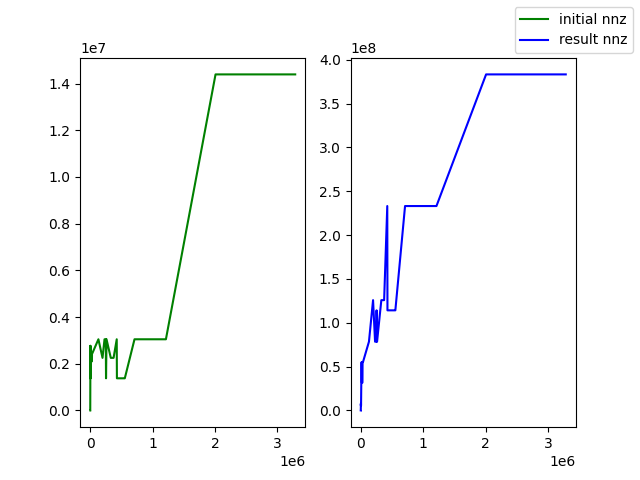

The table this chart was drawn from, first rows:
Original Sequential Lower, 
matrix, initial nnz, result nnz, total ms
matrices/parabolic_fem.mtx, 2100225, -1, -1
matrices/ct20stif.mtx, 1375396, 114134033, 538143
matrices/1138_bus.mtx, 2596, 38312, 6
matrices/bcsstk03.mtx, 376, 384, 0
matrices/offshore.mtx, 2251231, -1, -1
matrices/consph.mtx, 3046907, 233105600, 1164629
matrices/nd24k.mtx, 14393817, -1, -1
matrices/s3dkq4m2.mtx, 2455670, 55071893, 28371
matrices/apache2.mtx, 2766523, -1, -1
Original Sequential Upper, 
matrix, initial nnz, result nnz, total ms
matrices/parabolic_fem.mtx, 2100225, -1, -1
matrices/ct20stif.mtx, 1375396, 114134033, 427310
matrices/1138_bus.mtx, 2596, 38312, 5
matrices/bcsstk03.mtx, 376, 384, 0
matrices/offshore.mtx, 2251231, -1, -1
matrices/consph.mtx, 3046907, 233105600, 709161
matrices/nd24k.mtx, 14393817, -1, -1
matrices/s3dkq4m2.mtx, 2455670, 55071893, 28436
matrices/apache2.mtx, 2766523, -1, -1
Original Parallel Lower, 
matrix, initial nnz, result nnz, total ms
matrices/parabolic_fem.mtx, 2100225, -1, -1
matrices/ct20stif.mtx, 1375396, 114134033, 553812
matrices/1138_bus.mtx, 2596, 38312, 11
matrices/bcsstk03.mtx, 376, 384, 0
matrices/offshore.mtx, 2251231, -1, -1
matrices/consph.mtx, 3046907, 233105600, 1212533
matrices/nd24k.mtx, 14393817, -1, -1
matrices/s3dkq4m2.mtx, 2455670, 55071893, 34832
matrices/apache2.mtx, 2766523, -1, -1
Original Parallel Upper, 
matrix, initial nnz, result nnz, total ms
matrices/parabolic_fem.mtx, 2100225, -1, -1
matrices/ct20stif.mtx, 1375396, 114134033, 252768
matrices/1138_bus.mtx, 2596, 38312, 5
matrices/bcsstk03.mtx, 376, 384, 0
matrices/offshore.mtx, 2251231, -1, -1
matrices/consph.mtx, 3046907, 233105600, 424402
matrices/nd24k.mtx, 14393817, -1, -1
matrices/s3dkq4m2.mtx, 2455670, 55071893, 12694
matrices/apache2.mtx, 2766523, -1, -1
Reorder Sequential Lower, 
matrix, initial nnz, result nnz, total ms
matrices/parabolic_fem.mtx, 2100225, 31717208, 26768
matrices/ct20stif.mtx, 1375396, 5340052, 3366
matrices/1138_bus.mtx, 2596, 1890, 0
matrices/bcsstk03.mtx, 376, 384, 0
matrices/offshore.mtx, 2251231, 125766918, 351766
matrices/consph.mtx, 3046907, 78376341, 228673
matrices/nd24k.mtx, 14393817, 383261108, 2928292
matrices/s3dkq4m2.mtx, 2455670, 7697824, 4295
matrices/apache2.mtx, 2766523, 6364081, 1538
Reorder Sequential Upper, 
matrix, initial nnz, result nnz, total ms
matrices/parabolic_fem.mtx, 2100225, 31717208, 17266
matrices/ct20stif.mtx, 1375396, 5340052, 2527
matrices/1138_bus.mtx, 2596, 1890, 0
matrices/bcsstk03.mtx, 376, 384, 0
... 27 more rows
